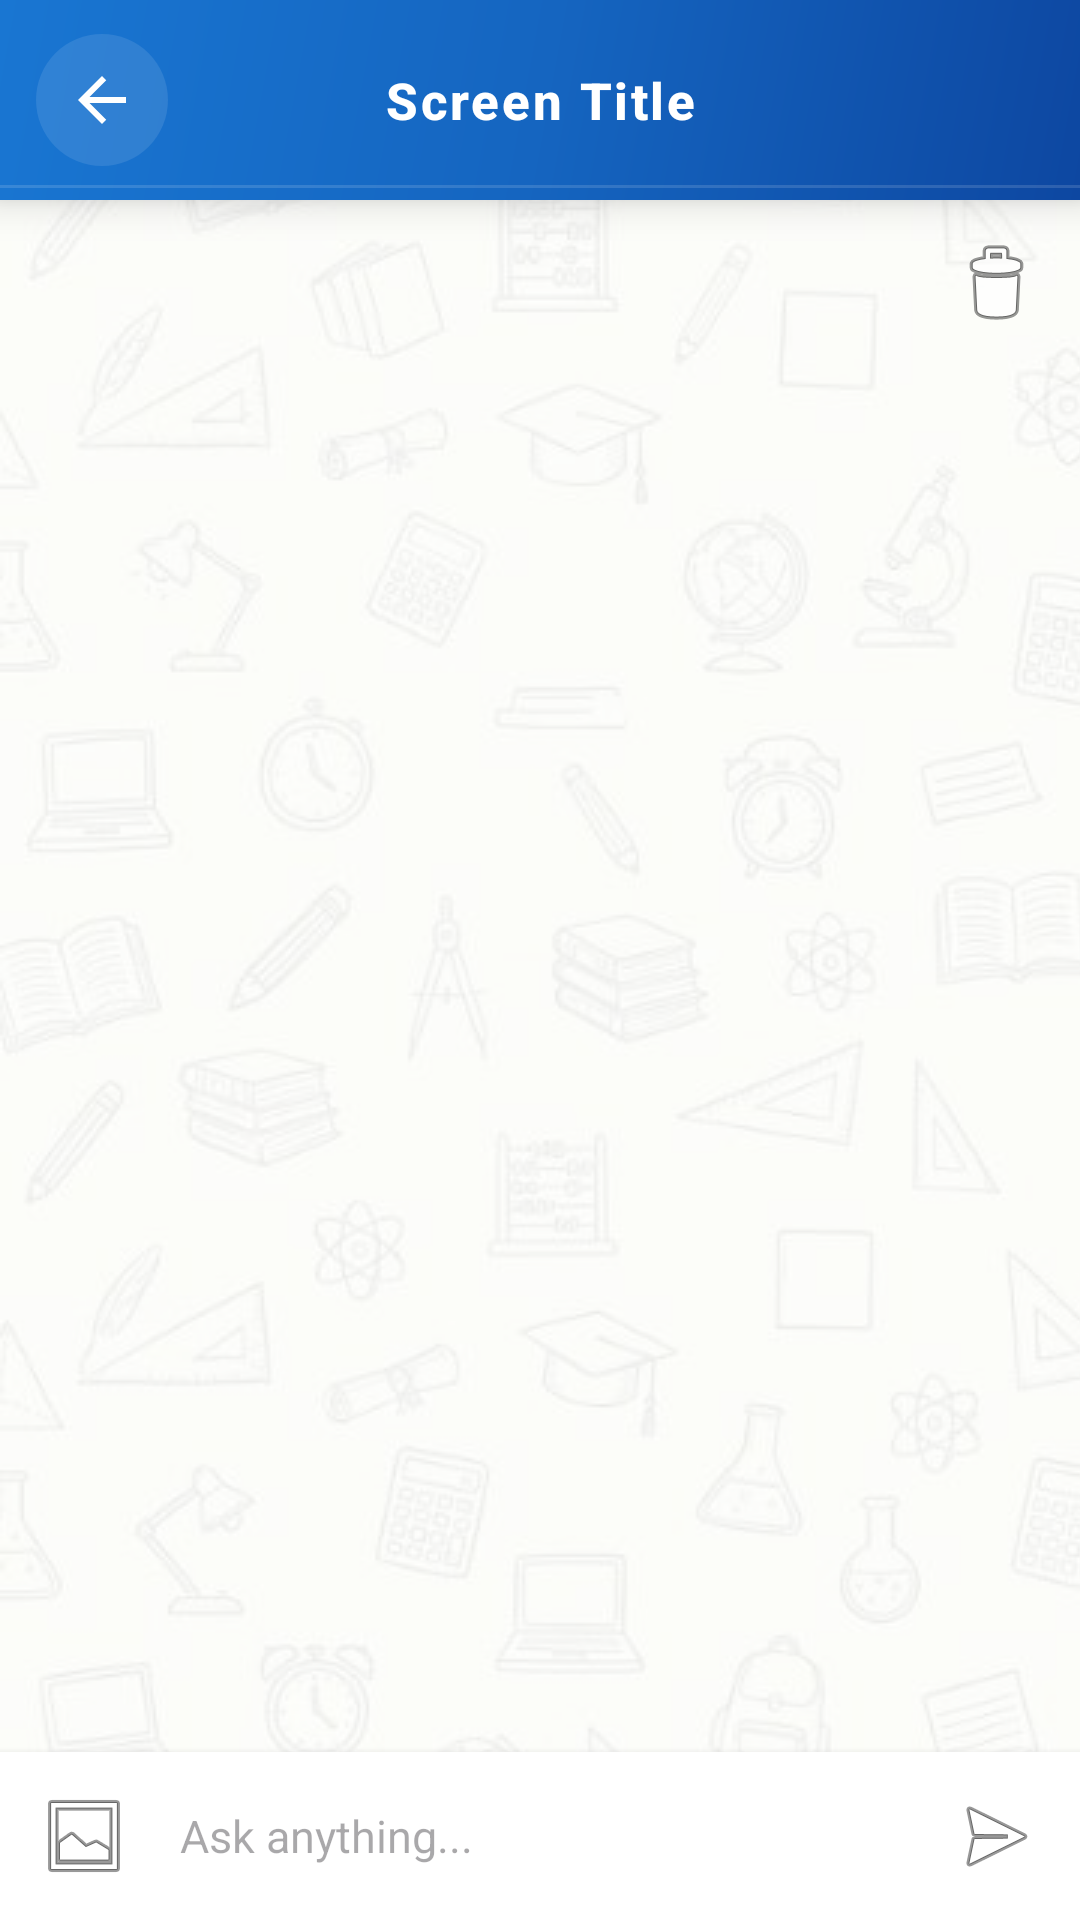

Reconstruct the res/layout file that produces this screen, plus the resources it refers to.
<!-- AndroidManifest.xml: application theme Theme.PiracyProtectedNotesApp -->
<!-- res/layout/activity_aihelp.xml -->
<?xml version="1.0" encoding="utf-8"?>
<androidx.constraintlayout.widget.ConstraintLayout
    xmlns:android="http://schemas.android.com/apk/res/android"
    xmlns:app="http://schemas.android.com/apk/res-auto"
    android:layout_width="match_parent"
    android:layout_height="match_parent"
    android:background="@drawable/bg_tiled">

    
    <include
        layout="@layout/header_template"
        android:id="@+id/header"
        android:layout_width="0dp"
        android:layout_height="wrap_content"
        app:layout_constraintTop_toTopOf="parent"
        app:layout_constraintStart_toStartOf="parent"
        app:layout_constraintEnd_toEndOf="parent" />

    
    <ImageButton
        android:id="@+id/btn_clear_chat"
        android:layout_width="40dp"
        android:layout_height="40dp"
        android:layout_margin="8dp"
        android:src="@android:drawable/ic_menu_delete"
        android:background="?attr/selectableItemBackgroundBorderless"
        android:contentDescription="Clear chat history"
        app:layout_constraintTop_toBottomOf="@id/header"
        app:layout_constraintEnd_toEndOf="parent" />

    
    <androidx.recyclerview.widget.RecyclerView
        android:id="@+id/recycler_chat"
        android:layout_width="0dp"
        android:layout_height="0dp"
        android:padding="8dp"
        android:clipToPadding="false"
        android:scrollbars="vertical"
        app:layout_constraintTop_toBottomOf="@+id/btn_clear_chat"
        app:layout_constraintBottom_toTopOf="@+id/attachment_preview_container"
        app:layout_constraintStart_toStartOf="parent"
        app:layout_constraintEnd_toEndOf="parent" />

    
    <LinearLayout
        android:id="@+id/attachment_preview_container"
        android:layout_width="0dp"
        android:layout_height="wrap_content"
        android:orientation="horizontal"
        android:gravity="center_vertical"
        android:background="#E3F2FD"
        android:padding="8dp"
        android:visibility="gone"
        app:layout_constraintBottom_toTopOf="@+id/input_row"
        app:layout_constraintStart_toStartOf="parent"
        app:layout_constraintEnd_toEndOf="parent">

        
        <ImageView
            android:id="@+id/iv_attachment_thumb"
            android:layout_width="56dp"
            android:layout_height="56dp"
            android:scaleType="centerCrop"
            android:background="#BBDEFB"
            android:contentDescription="Attached screenshot" />

        <TextView
            android:id="@+id/tv_attachment_name"
            android:layout_width="0dp"
            android:layout_height="wrap_content"
            android:layout_weight="1"
            android:layout_marginStart="10dp"
            android:textSize="12sp"
            android:textColor="#1A1A1A"
            android:maxLines="2"
            android:ellipsize="end" />

        
        <ImageButton
            android:id="@+id/btn_remove_attachment"
            android:layout_width="32dp"
            android:layout_height="32dp"
            android:src="@android:drawable/ic_menu_close_clear_cancel"
            android:background="?attr/selectableItemBackgroundBorderless"
            android:contentDescription="Remove attachment"
            android:layout_marginStart="8dp" />

    </LinearLayout>

    
    <LinearLayout
        android:id="@+id/input_row"
        android:layout_width="0dp"
        android:layout_height="wrap_content"
        android:orientation="horizontal"
        android:gravity="center_vertical"
        android:background="#FFFFFF"
        android:padding="8dp"
        android:elevation="4dp"
        app:layout_constraintBottom_toBottomOf="parent"
        app:layout_constraintStart_toStartOf="parent"
        app:layout_constraintEnd_toEndOf="parent">

        
        <ImageButton
            android:id="@+id/btn_attach"
            android:layout_width="40dp"
            android:layout_height="40dp"
            android:src="@android:drawable/ic_menu_gallery"
            android:background="?attr/selectableItemBackgroundBorderless"
            android:contentDescription="Attach screenshot"
            android:layout_marginEnd="4dp" />

        
        <EditText
            android:id="@+id/et_message"
            android:layout_width="0dp"
            android:layout_height="wrap_content"
            android:layout_weight="1"
            android:hint="Ask anything..."
            android:maxLines="4"
            android:inputType="textMultiLine|textCapSentences"
            android:background="@android:color/transparent"
            android:textSize="15sp"
            android:paddingStart="8dp"
            android:paddingEnd="8dp" />

        
        <ImageButton
            android:id="@+id/btn_send"
            android:layout_width="40dp"
            android:layout_height="40dp"
            android:src="@android:drawable/ic_menu_send"
            android:background="?attr/selectableItemBackgroundBorderless"
            android:contentDescription="Send"
            android:layout_marginStart="4dp" />

    </LinearLayout>

    
    <TextView
        android:id="@+id/tv_thinking"
        android:layout_width="wrap_content"
        android:layout_height="wrap_content"
        android:text="AI is thinking..."
        android:textSize="12sp"
        android:textColor="#9E9E9E"
        android:textStyle="italic"
        android:layout_marginBottom="4dp"
        android:visibility="gone"
        app:layout_constraintBottom_toTopOf="@+id/attachment_preview_container"
        app:layout_constraintStart_toStartOf="parent"
        app:layout_constraintEnd_toEndOf="parent" />

</androidx.constraintlayout.widget.ConstraintLayout>
<!-- res/layout/header_template.xml (included above) -->
<?xml version="1.0" encoding="utf-8"?>
<androidx.constraintlayout.widget.ConstraintLayout
    xmlns:android="http://schemas.android.com/apk/res/android"
    xmlns:app="http://schemas.android.com/apk/res-auto"
    android:layout_width="match_parent"
    android:layout_height="wrap_content"
    android:background="@drawable/header_background"
    android:paddingTop="4dp"
    android:paddingBottom="4dp"
    android:elevation="8dp">

    
    <ImageButton
        android:id="@+id/btn_back"
        android:layout_width="44dp"
        android:layout_height="44dp"
        android:layout_marginStart="12dp"
        android:src="@drawable/ic_arrow_back"
        android:background="@drawable/header_back_btn_bg"
        android:contentDescription="Back"
        android:scaleType="fitCenter"
        android:padding="10dp"
        app:layout_constraintStart_toStartOf="parent"
        app:layout_constraintTop_toTopOf="parent"
        app:layout_constraintBottom_toBottomOf="parent" />

    
    <TextView
        android:id="@+id/tv_header_title"
        android:layout_width="0dp"
        android:layout_height="wrap_content"
        android:layout_marginStart="8dp"
        android:layout_marginEnd="8dp"
        android:layout_marginTop="18dp"
        android:layout_marginBottom="18dp"
        android:text="Screen Title"
        android:textColor="#FFFFFF"
        android:textSize="17sp"
        android:textStyle="bold"
        android:gravity="center"
        android:letterSpacing="0.05"
        android:fontFamily="sans-serif-medium"
        app:layout_constraintStart_toEndOf="@+id/btn_back"
        app:layout_constraintEnd_toStartOf="@+id/header_spacer"
        app:layout_constraintTop_toTopOf="parent"
        app:layout_constraintBottom_toBottomOf="parent" />

    
    <Space
        android:id="@+id/header_spacer"
        android:layout_width="44dp"
        android:layout_height="44dp"
        android:layout_marginEnd="12dp"
        app:layout_constraintEnd_toEndOf="parent"
        app:layout_constraintTop_toTopOf="parent"
        app:layout_constraintBottom_toBottomOf="parent" />

    
    <View
        android:layout_width="0dp"
        android:layout_height="1dp"
        android:background="#22FFFFFF"
        app:layout_constraintBottom_toBottomOf="parent"
        app:layout_constraintStart_toStartOf="parent"
        app:layout_constraintEnd_toEndOf="parent" />

</androidx.constraintlayout.widget.ConstraintLayout>
<!-- resources referenced by this layout -->
<resources>
  <!-- drawable bg_tiled (drawable) -->
  <?xml version="1.0" encoding="utf-8"?>
  <layer-list xmlns:android="http://schemas.android.com/apk/res/android">
  
      
      <item>
          <bitmap
              android:src="@drawable/background"
              android:tileMode="repeat" />
      </item>
  
      
      <item>
          <shape android:shape="rectangle">
              <solid android:color="#AAFFFFFF" />
          </shape>
      </item>
  
  </layer-list>
  <!-- drawable header_back_btn_bg (drawable) -->
  <?xml version="1.0" encoding="utf-8"?>
  <ripple xmlns:android="http://schemas.android.com/apk/res/android"
      android:color="#33FFFFFF">
  
      
      <item android:id="@android:id/mask">
          <shape android:shape="oval">
              <solid android:color="#FFFFFF" />
          </shape>
      </item>
  
      
      <item>
          <shape android:shape="oval">
              <solid android:color="#1AFFFFFF" />
          </shape>
      </item>
  
  </ripple>
  <!-- drawable header_background (drawable) -->
  <?xml version="1.0" encoding="utf-8"?>
  <shape xmlns:android="http://schemas.android.com/apk/res/android"
      android:shape="rectangle">
  
      <gradient
          android:type="linear"
          android:angle="135"
          android:startColor="#0D47A1"
          android:centerColor="#1565C0"
          android:endColor="#1976D2" />
  
  </shape>
  <!-- drawable ic_arrow_back (drawable) -->
  <?xml version="1.0" encoding="utf-8"?>
  <vector xmlns:android="http://schemas.android.com/apk/res/android"
      android:width="24dp"
      android:height="24dp"
      android:viewportWidth="24"
      android:viewportHeight="24">
      <path
          android:fillColor="#FFFFFF"
          android:pathData="M20,11H7.83l5.59,-5.59L12,4l-8,8 8,8 1.41,-1.41L7.83,13H20v-2z" />
  </vector>
  <style name="Theme.PiracyProtectedNotesApp" parent="Base.Theme.PiracyProtectedNotesApp" />
  <!-- drawable background: jpg bitmap (drawable, 67412 bytes) -->
  <style name="Base.Theme.PiracyProtectedNotesApp" parent="Theme.Material3.DayNight.NoActionBar">
          
          
      </style>
</resources>
